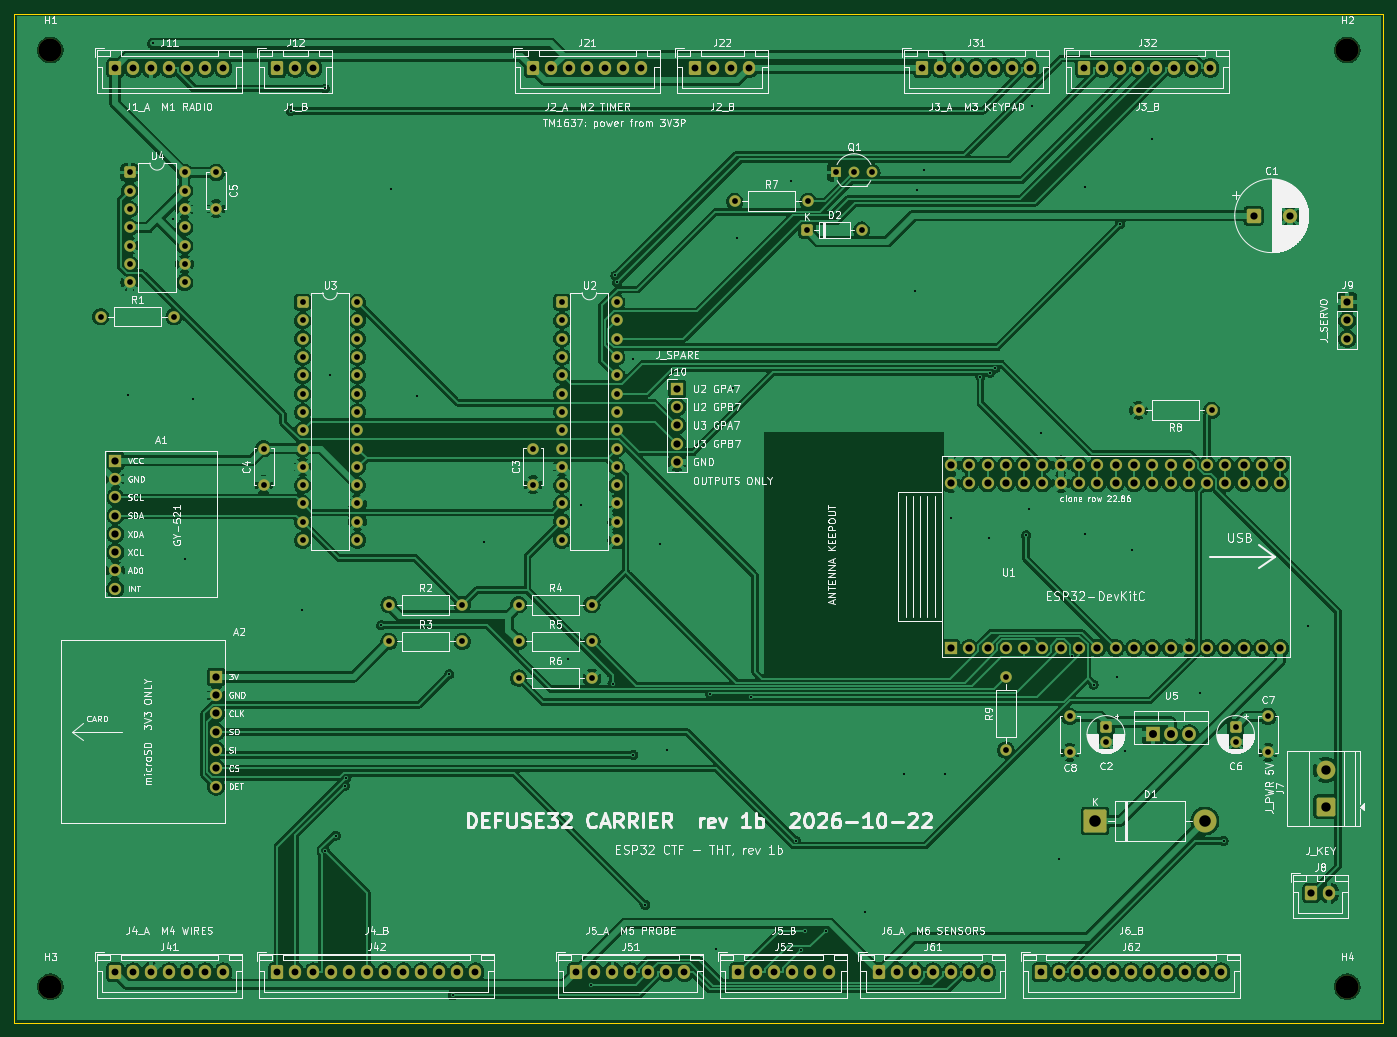
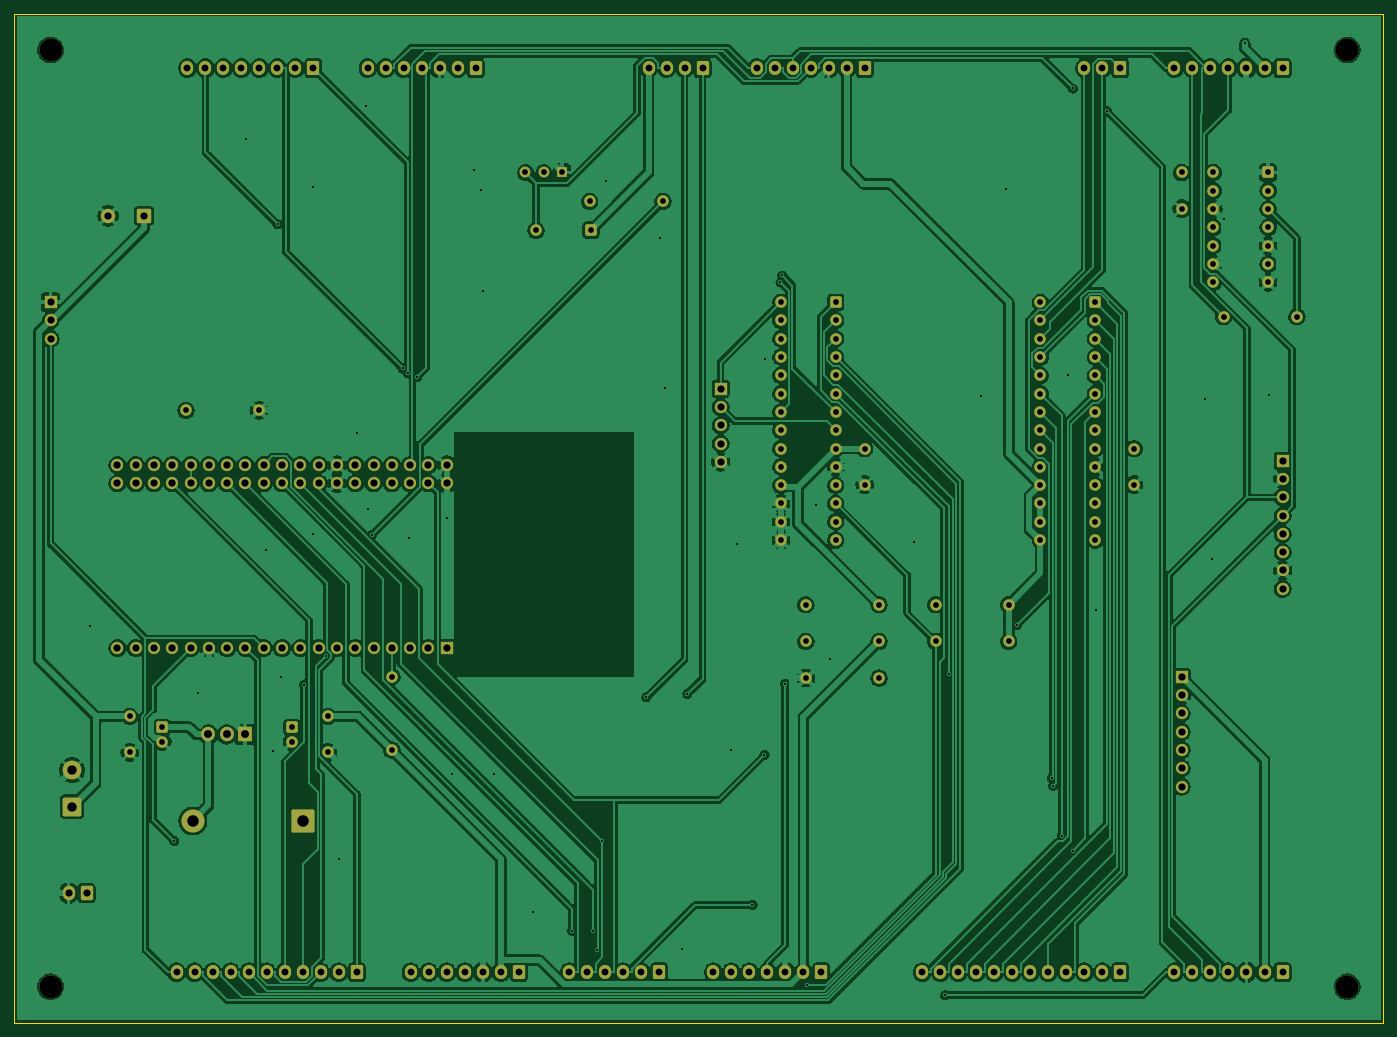
Circuit board: 11 layer files. Board 190.0 x 140.0 mm.
- bottom_copper: defuse32-carrier-B_Cu.gbl (363736 bytes)
- bottom_mask: defuse32-carrier-B_Mask.gbs (10529 bytes)
- paste: defuse32-carrier-B_Paste.gbp (501 bytes)
- bottom_silk: defuse32-carrier-B_Silkscreen.gbo (10539 bytes)
- outline: defuse32-carrier-Edge_Cuts.gm1 (655 bytes)
- top_copper: defuse32-carrier-F_Cu.gtl (366991 bytes)
- top_mask: defuse32-carrier-F_Mask.gts (10529 bytes)
- paste: defuse32-carrier-F_Paste.gtp (501 bytes)
- top_silk: defuse32-carrier-F_Silkscreen.gto (250414 bytes)
- drill: defuse32-carrier-NPTH.drl (422 bytes)
- drill: defuse32-carrier-PTH.drl (5858 bytes)

=== bottom_copper: defuse32-carrier-B_Cu.gbl (363736 bytes, source omitted) ===
=== bottom_mask: defuse32-carrier-B_Mask.gbs (10529 bytes, source omitted) ===
=== paste: defuse32-carrier-B_Paste.gbp ===
%TF.GenerationSoftware,KiCad,Pcbnew,10.0.7-10.0.7~ubuntu26.04.1*%
%TF.CreationDate,2026-10-22T17:42:25+04:00*%
%TF.ProjectId,defuse32-carrier,64656675-7365-4333-922d-636172726965,1b*%
%TF.SameCoordinates,Original*%
%TF.FileFunction,Paste,Bot*%
%TF.FilePolarity,Positive*%
%FSLAX46Y46*%
G04 Gerber Fmt 4.6, Leading zero omitted, Abs format (unit mm)*
G04 Created by KiCad (PCBNEW 10.0.7-10.0.7~ubuntu26.04.1) date 2026-10-22 17:42:25*
%MOMM*%
%LPD*%
G01*
G04 APERTURE LIST*
G04 APERTURE END LIST*
M02*

=== bottom_silk: defuse32-carrier-B_Silkscreen.gbo (10539 bytes, source omitted) ===
=== outline: defuse32-carrier-Edge_Cuts.gm1 ===
%TF.GenerationSoftware,KiCad,Pcbnew,10.0.7-10.0.7~ubuntu26.04.1*%
%TF.CreationDate,2026-10-22T17:42:25+04:00*%
%TF.ProjectId,defuse32-carrier,64656675-7365-4333-922d-636172726965,1b*%
%TF.SameCoordinates,Original*%
%TF.FileFunction,Profile,NP*%
%FSLAX46Y46*%
G04 Gerber Fmt 4.6, Leading zero omitted, Abs format (unit mm)*
G04 Created by KiCad (PCBNEW 10.0.7-10.0.7~ubuntu26.04.1) date 2026-10-22 17:42:25*
%MOMM*%
%LPD*%
G01*
G04 APERTURE LIST*
%TA.AperFunction,Profile*%
%ADD10C,0.100000*%
%TD*%
G04 APERTURE END LIST*
D10*
X50000000Y-40000000D02*
X240000000Y-40000000D01*
X240000000Y-180000000D01*
X50000000Y-180000000D01*
X50000000Y-40000000D01*
M02*

=== top_copper: defuse32-carrier-F_Cu.gtl (366991 bytes, source omitted) ===
=== top_mask: defuse32-carrier-F_Mask.gts (10529 bytes, source omitted) ===
=== paste: defuse32-carrier-F_Paste.gtp ===
%TF.GenerationSoftware,KiCad,Pcbnew,10.0.7-10.0.7~ubuntu26.04.1*%
%TF.CreationDate,2026-10-22T17:42:25+04:00*%
%TF.ProjectId,defuse32-carrier,64656675-7365-4333-922d-636172726965,1b*%
%TF.SameCoordinates,Original*%
%TF.FileFunction,Paste,Top*%
%TF.FilePolarity,Positive*%
%FSLAX46Y46*%
G04 Gerber Fmt 4.6, Leading zero omitted, Abs format (unit mm)*
G04 Created by KiCad (PCBNEW 10.0.7-10.0.7~ubuntu26.04.1) date 2026-10-22 17:42:25*
%MOMM*%
%LPD*%
G01*
G04 APERTURE LIST*
G04 APERTURE END LIST*
M02*

=== top_silk: defuse32-carrier-F_Silkscreen.gto (250414 bytes, source omitted) ===
=== drill: defuse32-carrier-NPTH.drl ===
M48
; DRILL file KiCad 10.0.7-10.0.7~ubuntu26.04.1 date 2026-10-22T17:42:25
; FORMAT={-:-/ absolute / metric / decimal}
; #@! TF.CreationDate,2026-10-22T17:42:25+04:00
; #@! TF.GenerationSoftware,Kicad,Pcbnew,10.0.7-10.0.7~ubuntu26.04.1
; #@! TF.FileFunction,NonPlated,1,2,NPTH
FMAT,2
METRIC
; #@! TA.AperFunction,NonPlated,NPTH,ComponentDrill
T1C3.200
%
G90
G05
T1
X55.0Y-45.0
X55.0Y-175.0
X235.0Y-45.0
X235.0Y-175.0
M30

=== drill: defuse32-carrier-PTH.drl (5858 bytes, source omitted) ===
